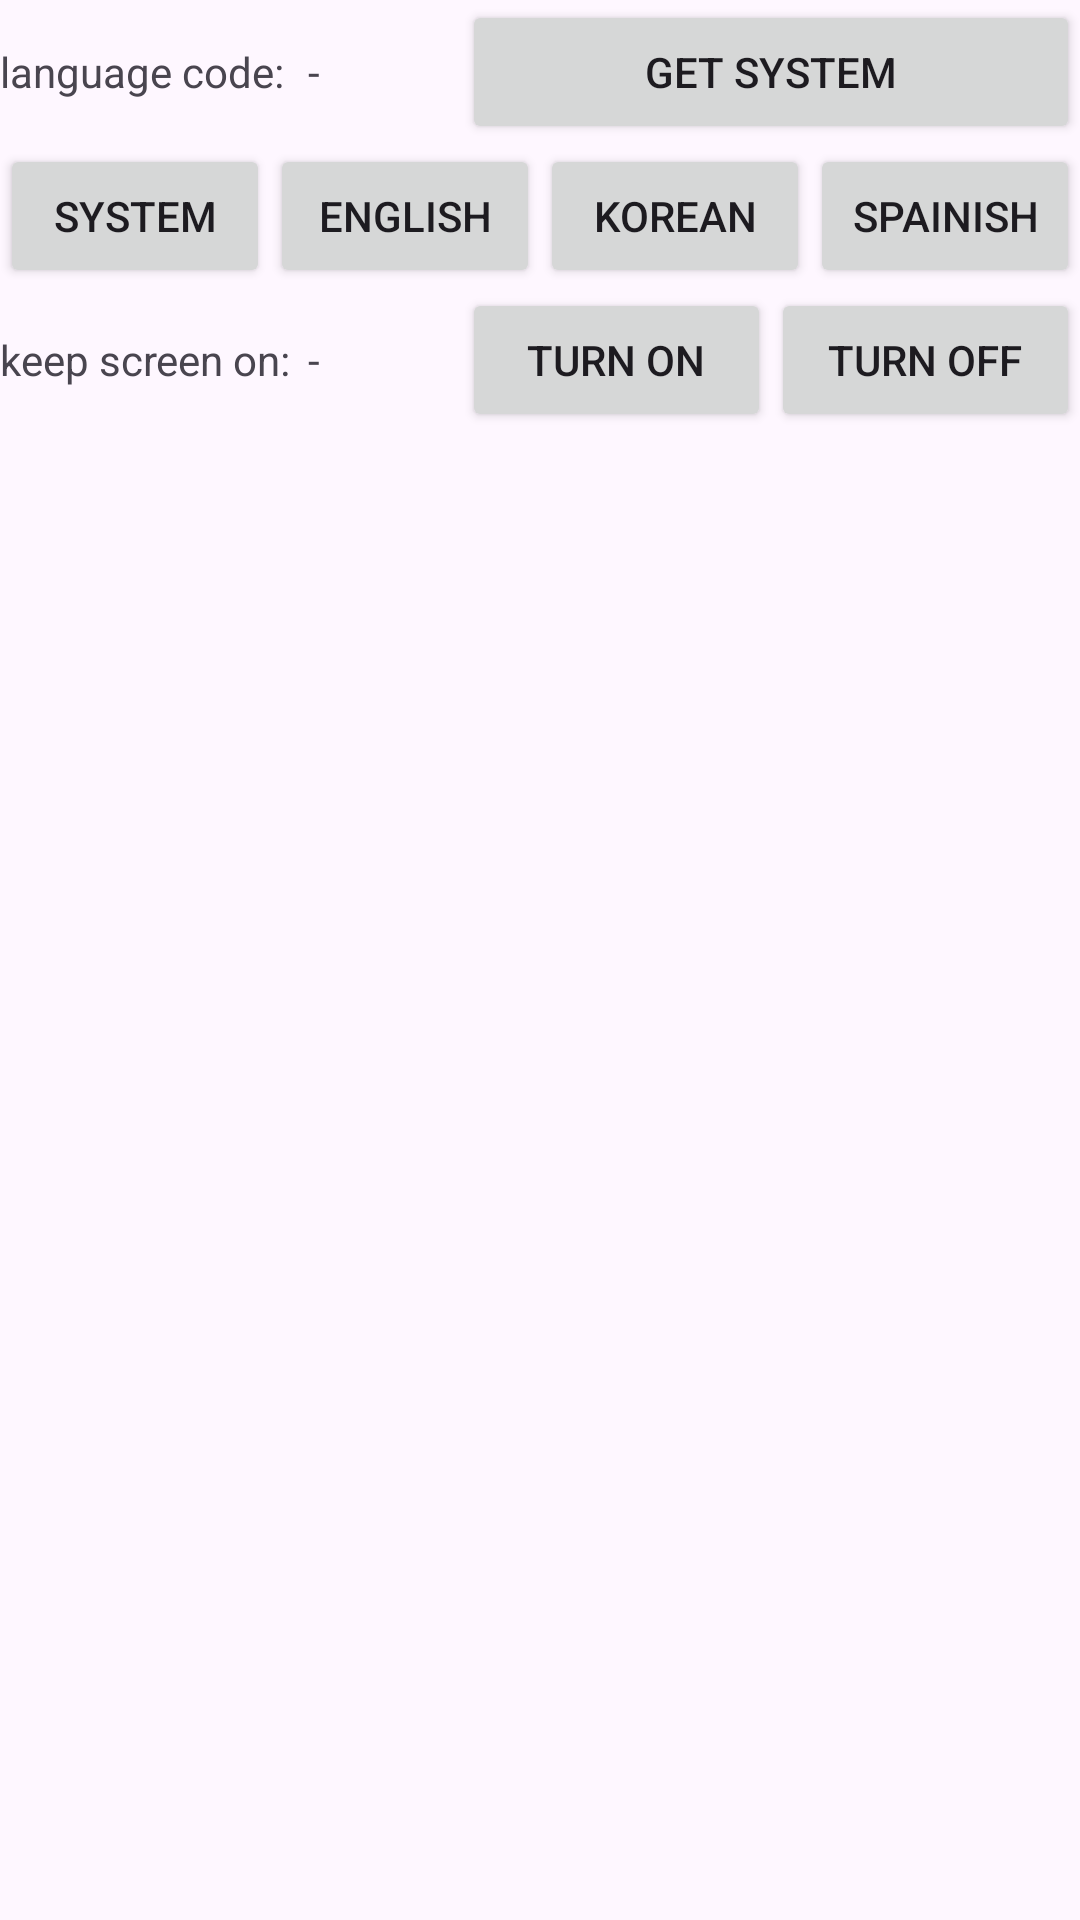

Layout XML and referenced resources for this Android screen:
<!-- AndroidManifest.xml: application theme Theme.LiveDataAndFlow -->
<!-- res/layout/activity_system.xml -->
<?xml version="1.0" encoding="utf-8"?>
<androidx.constraintlayout.widget.ConstraintLayout xmlns:android="http://schemas.android.com/apk/res/android"
    xmlns:app="http://schemas.android.com/apk/res-auto"
    xmlns:tools="http://schemas.android.com/tools"
    android:id="@+id/main"
    android:layout_width="match_parent"
    android:layout_height="match_parent"
    tools:context=".system.SystemActivity">

    <LinearLayout
        android:layout_width="match_parent"
        android:layout_height="match_parent"
        android:orientation="vertical"
        app:layout_constraintStart_toEndOf="parent"
        app:layout_constraintEnd_toEndOf="parent"
        app:layout_constraintTop_toTopOf="parent"
        app:layout_constraintBottom_toBottomOf="parent">

        <LinearLayout
            android:layout_width="match_parent"
            android:layout_height="wrap_content"
            android:orientation="horizontal">

            <TextView
                android:layout_width="0dp"
                android:layout_height="wrap_content"
                android:layout_weight="1"
                android:text="@string/language_code" />

            <TextView
                android:id="@+id/txt_system_language"
                android:layout_width="0dp"
                android:layout_height="wrap_content"
                android:layout_weight="0.5"
                android:text="-" />

            <Button
                android:id="@+id/btn_lang"
                android:layout_width="0dp"
                android:layout_height="wrap_content"
                android:layout_weight="2"
                android:text="@string/get_system" />

        </LinearLayout>

        <LinearLayout
            android:layout_width="match_parent"
            android:layout_height="wrap_content"
            android:orientation="horizontal">

            <Button
                android:id="@+id/btn_apply_system_lang"
                android:layout_width="0dp"
                android:layout_height="wrap_content"
                android:layout_weight="1"
                android:text="@string/system" />

            <Button
                android:id="@+id/btn_apply_en_lang"
                android:layout_width="0dp"
                android:layout_height="wrap_content"
                android:layout_weight="1"
                android:text="@string/english" />

            <Button
                android:id="@+id/btn_apply_ko_lang"
                android:layout_width="0dp"
                android:layout_height="wrap_content"
                android:layout_weight="1"
                android:text="@string/korean" />

            <Button
                android:id="@+id/btn_apply_es_lang"
                android:layout_width="0dp"
                android:layout_height="wrap_content"
                android:layout_weight="1"
                android:text="@string/spainish" />

        </LinearLayout>

        <LinearLayout
            android:layout_width="match_parent"
            android:layout_height="wrap_content"
            android:orientation="horizontal">

            <TextView
                android:layout_width="0dp"
                android:layout_height="wrap_content"
                android:layout_weight="1"
                android:text="@string/keep_screen_on" />

            <TextView
                android:id="@+id/txt_keep_screen_on"
                android:layout_width="0dp"
                android:layout_height="wrap_content"
                android:layout_weight="0.5"
                android:text="-" />

            <Button
                android:id="@+id/btn_keep_screen_on_turn_on"
                android:layout_width="0dp"
                android:layout_height="wrap_content"
                android:layout_weight="1"
                android:text="@string/turn_on" />

            <Button
                android:id="@+id/btn_keep_screen_on_turn_off"
                android:layout_width="0dp"
                android:layout_height="wrap_content"
                android:layout_weight="1"
                android:text="@string/turn_off" />

        </LinearLayout>

    </LinearLayout>

</androidx.constraintlayout.widget.ConstraintLayout>
<!-- resources referenced by this layout -->
<resources>
  <string name="english">english</string>
  <string name="get_system">get system</string>
  <string name="keep_screen_on">keep screen on:</string>
  <string name="korean">korean</string>
  <string name="language_code">language code:</string>
  <string name="spainish">spainish</string>
  <string name="system">system</string>
  <string name="turn_off">turn off</string>
  <string name="turn_on">turn on</string>
  <style name="Theme.LiveDataAndFlow" parent="Base.Theme.LiveDataAndFlow" />
  <style name="Base.Theme.LiveDataAndFlow" parent="Theme.Material3.DayNight.NoActionBar">
          
          
      </style>
</resources>
